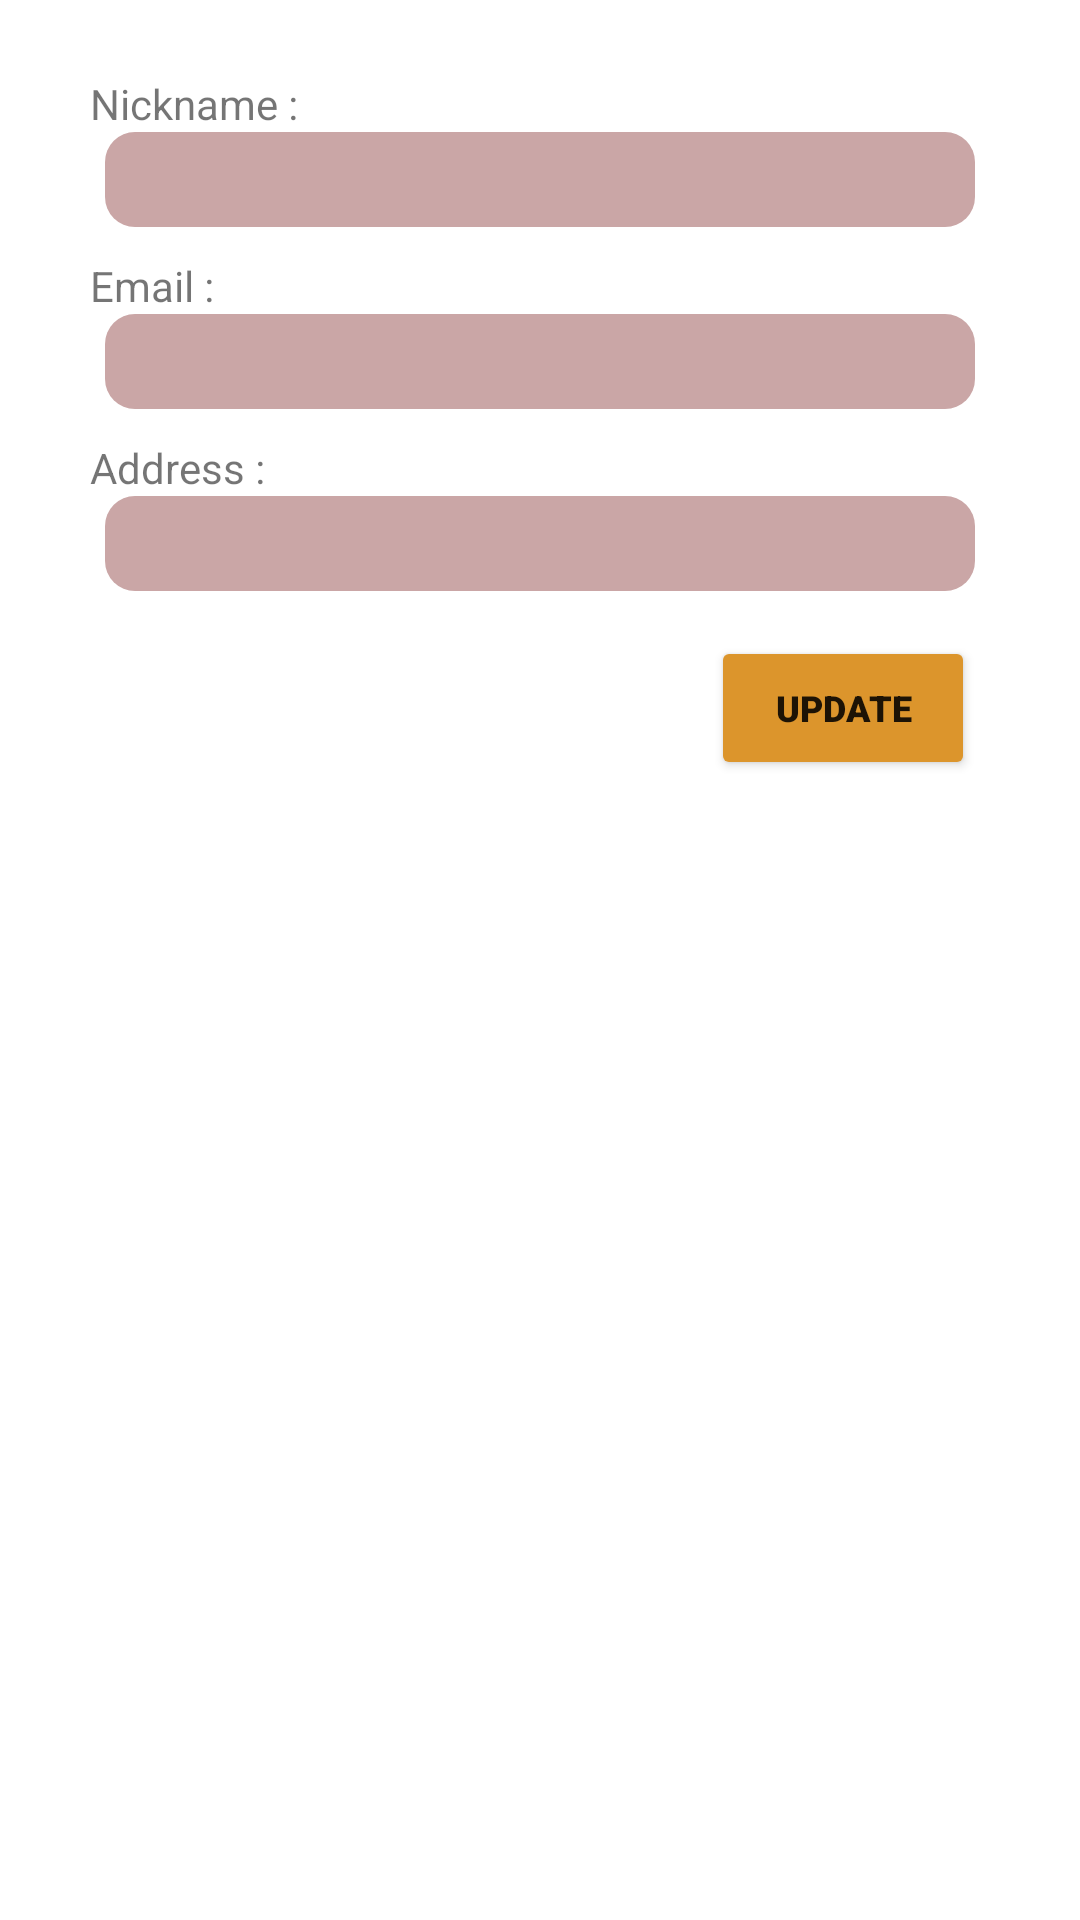

Produce the Android XML layout that renders to this screen, including the resource entries it uses.
<!-- AndroidManifest.xml: application theme Theme.IvolunteerSchedScanner -->
<!-- res/layout/edit_profile.xml -->
<?xml version="1.0" encoding="utf-8"?>
<RelativeLayout xmlns:android="http://schemas.android.com/apk/res/android"
    xmlns:app="http://schemas.android.com/apk/res-auto"
    android:layout_width="match_parent"
    android:layout_height="wrap_content"
    android:padding="5dp">


    <RelativeLayout
        android:layout_width="wrap_content"
        android:layout_height="wrap_content">

        <Button
            android:id="@+id/update"
            android:layout_width="wrap_content"
            android:layout_height="wrap_content"
            android:layout_below="@id/edit_address"
            android:layout_alignParentRight="true"
            android:layout_marginTop="15dp"
            android:layout_marginRight="30dp"
            android:layout_marginBottom="5dp"
            android:backgroundTint="#DC952C"
            android:elevation="10dp"
            android:fontFamily="sans-serif-black"
            android:text="Update"
            android:textSize="12sp"
            app:cornerRadius="20dp" />

        <TextView
            android:id="@+id/label_nickname"
            android:layout_width="wrap_content"
            android:layout_height="wrap_content"
            android:layout_marginStart="25dp"
            android:layout_marginTop="20dp"
            android:fontFamily="sans-serif"
            android:text="Nickname :" />

        <TextView
            android:id="@+id/label_email"
            android:layout_width="wrap_content"
            android:layout_height="wrap_content"
            android:layout_below="@id/edit_nickname"
            android:layout_marginStart="25dp"
            android:layout_marginTop="10dp"
            android:fontFamily="sans-serif"
            android:text="Email :" />

        <TextView
            android:id="@+id/label_address"
            android:layout_width="wrap_content"
            android:layout_height="wrap_content"
            android:layout_below="@id/edit_email"
            android:layout_marginStart="25dp"
            android:layout_marginTop="10dp"
            android:text="Address :" />

        <EditText
            android:id="@+id/edit_nickname"
            android:layout_width="match_parent"
            android:layout_height="wrap_content"
            android:layout_below="@id/label_nickname"
            android:layout_marginStart="30dp"
            android:layout_marginEnd="30dp"
            android:background="@drawable/textbox_corner"
            android:ems="10"
            android:padding="5dp"
            android:textColor="#FFFFFF"
            android:textSize="16sp" />

        <EditText
            android:id="@+id/edit_email"
            android:layout_width="match_parent"
            android:layout_height="wrap_content"
            android:layout_below="@id/label_email"
            android:layout_marginStart="30dp"
            android:layout_marginEnd="30dp"
            android:background="@drawable/textbox_corner"
            android:ems="10"
            android:padding="5dp"
            android:textColor="#FFFFFF"
            android:textSize="16sp" />

        <EditText
            android:id="@+id/edit_address"
            android:layout_width="match_parent"
            android:layout_height="wrap_content"
            android:layout_below="@id/label_address"
            android:layout_marginStart="30dp"
            android:layout_marginEnd="30dp"
            android:background="@drawable/textbox_corner"
            android:ems="10"
            android:padding="5dp"
            android:textColor="#FFFFFF"
            android:textSize="16sp" />

    </RelativeLayout>


</RelativeLayout>
<!-- resources referenced by this layout -->
<resources>
  <!-- drawable textbox_corner (drawable) -->
  <shape xmlns:android="http://schemas.android.com/apk/res/android"
      android:shape="rectangle">
  
      <solid android:color="#CAA6A6" />
  
  
      <corners android:radius="10dp" />
  
  </shape>
  <style name="Theme.IvolunteerSchedScanner" parent="Theme.MaterialComponents.DayNight.NoActionBar">
          
          <item name="colorPrimary">@color/purple_500</item>
          <item name="colorPrimaryVariant">@color/purple_700</item>
          <item name="colorOnPrimary">@color/white</item>
          
          <item name="colorSecondary">@color/teal_200</item>
          <item name="colorSecondaryVariant">@color/teal_700</item>
          <item name="colorOnSecondary">@color/black</item>
          
          <item name="android:statusBarColor" tools:targetApi="l">?attr/colorPrimaryVariant</item>
          
      </style>
  <!-- not gathered from this repository: default colours our renderer supplied (Android Studio template values) -->
  <color name="purple_500">#FF6200EE</color>
  <color name="purple_700">#FF3700B3</color>
  <color name="teal_200">#FF03DAC5</color>
  <color name="teal_700">#FF018786</color>
  <color name="black">#FF000000</color>
  <color name="white">#FFFFFFFF</color>
</resources>
